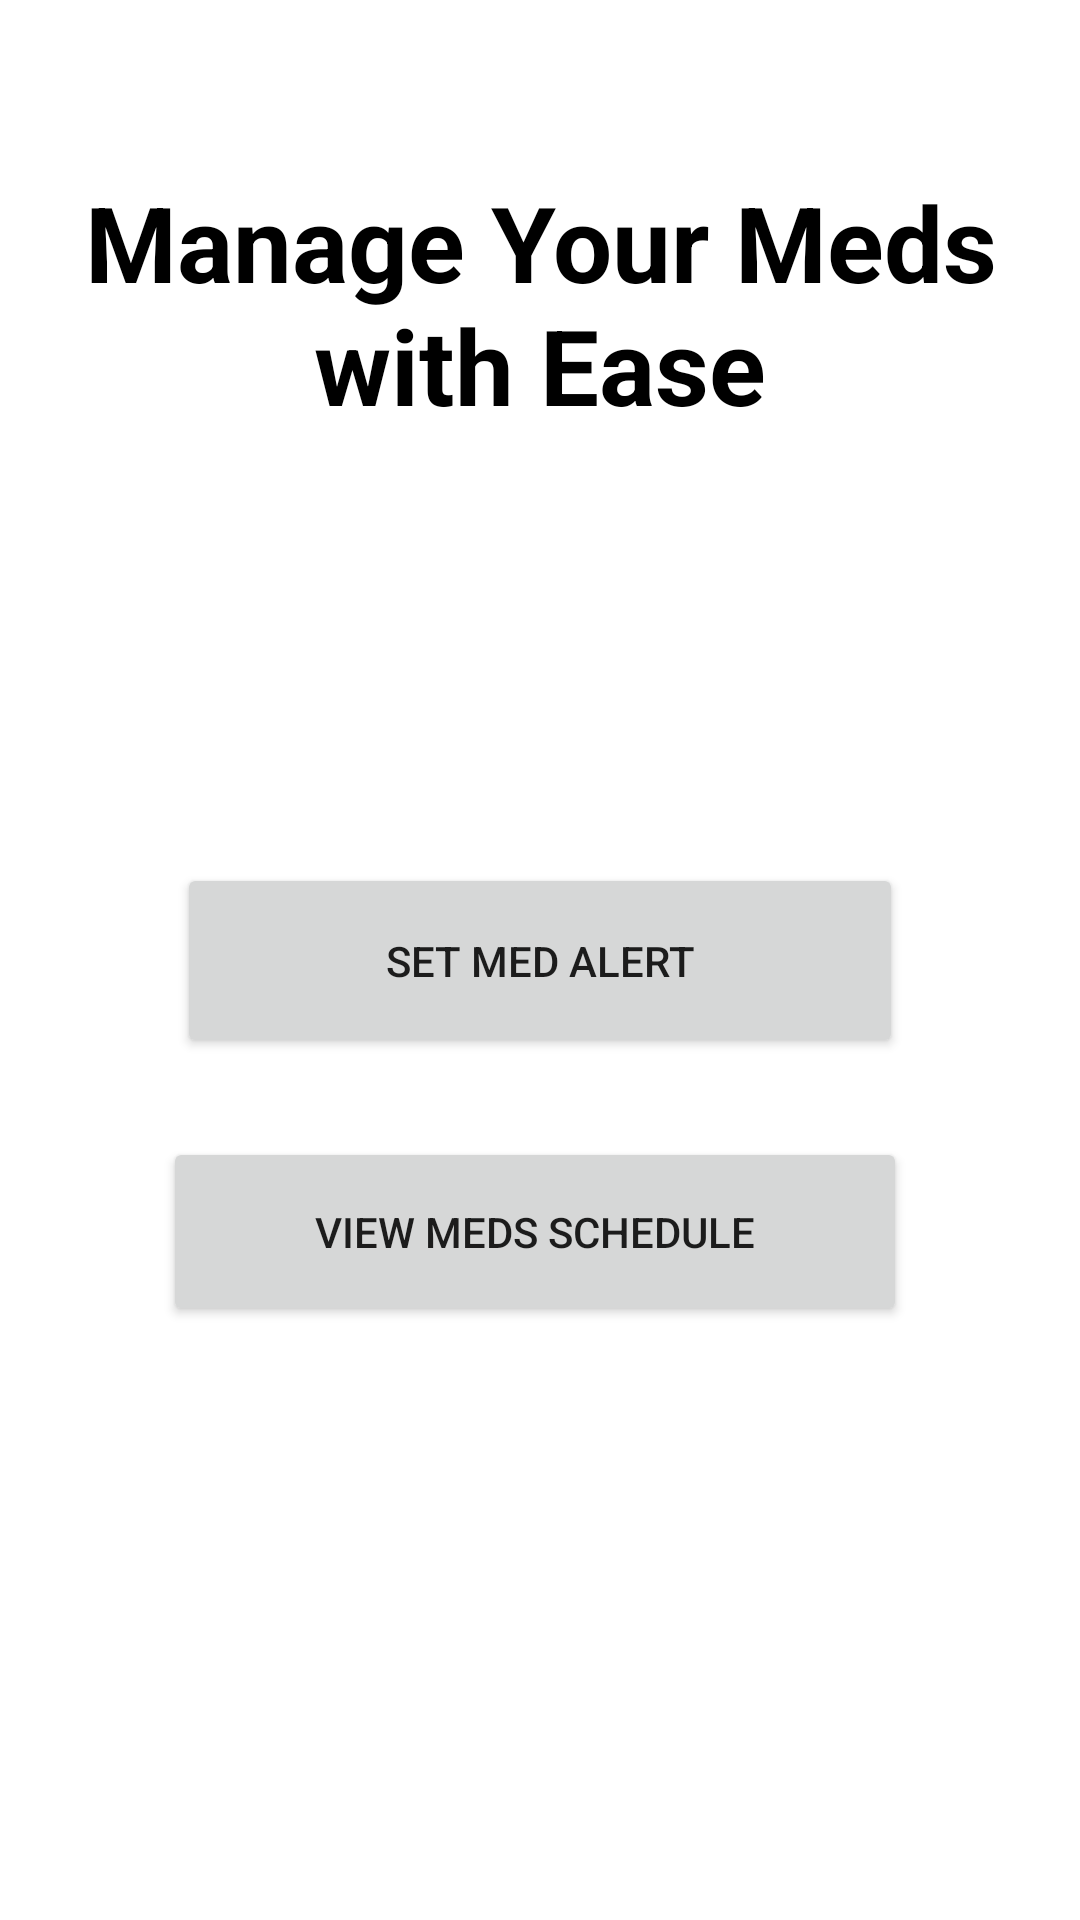

The Android layout XML behind this screen, and the referenced resources:
<!-- AndroidManifest.xml: application theme Theme.MTrackerR -->
<!-- res/layout/fragment_home.xml -->
<?xml version="1.0" encoding="utf-8"?>
<androidx.constraintlayout.widget.ConstraintLayout xmlns:android="http://schemas.android.com/apk/res/android"
    xmlns:tools="http://schemas.android.com/tools"
    android:layout_width="match_parent"
    android:layout_height="match_parent"
    xmlns:app="http://schemas.android.com/apk/res-auto"
    tools:context=".home">
    <Button
        android:id="@+id/button1"
        android:layout_width="242dp"
        android:layout_height="65dp"
        android:text="Set Med Alert"
        app:layout_constraintBottom_toBottomOf="parent"
        app:layout_constraintEnd_toEndOf="parent"
        app:layout_constraintStart_toStartOf="parent"
        app:layout_constraintTop_toTopOf="parent" />

    <TextView
        android:id="@+id/textView"
        android:layout_width="348dp"
        android:layout_height="127dp"
        android:text="Manage Your Meds with Ease"
        android:textAlignment="center"
        android:textColor="@color/black"
        android:textStyle="bold"
        android:textSize="35dp"
        app:layout_constraintBottom_toBottomOf="parent"
        app:layout_constraintEnd_toEndOf="parent"
        app:layout_constraintHorizontal_bias="0.492"
        app:layout_constraintStart_toStartOf="parent"
        app:layout_constraintTop_toTopOf="parent"
        app:layout_constraintVertical_bias="0.112" />

    <Button
        android:id="@+id/button2"
        android:layout_width="248dp"
        android:layout_height="63dp"
        android:text="View Meds Schedule"
        app:layout_constraintBottom_toBottomOf="parent"
        app:layout_constraintEnd_toEndOf="parent"
        app:layout_constraintHorizontal_bias="0.484"
        app:layout_constraintStart_toStartOf="parent"
        app:layout_constraintTop_toTopOf="parent"
        app:layout_constraintVertical_bias="0.657" />



</androidx.constraintlayout.widget.ConstraintLayout>
<!-- resources referenced by this layout -->
<resources>
  <style name="Theme.MTrackerR" parent="Theme.MaterialComponents.DayNight.DarkActionBar">
          
          <item name="colorPrimary">@color/purple_500</item>
          <item name="colorPrimaryVariant">@color/purple_700</item>
          <item name="colorOnPrimary">@color/white</item>
          
          <item name="colorSecondary">@color/teal_200</item>
          <item name="colorSecondaryVariant">@color/teal_700</item>
          <item name="colorOnSecondary">@color/black</item>
          
          <item name="android:statusBarColor" tools:targetApi="l">?attr/colorPrimaryVariant</item>
          
      </style>
  <!-- not gathered from this repository: default colours our renderer supplied (Android Studio template values) -->
  <color name="purple_500">#FF6200EE</color>
  <color name="purple_700">#FF3700B3</color>
  <color name="teal_200">#FF03DAC5</color>
  <color name="teal_700">#FF018786</color>
  <color name="black">#FF000000</color>
  <color name="white">#FFFFFFFF</color>
</resources>
